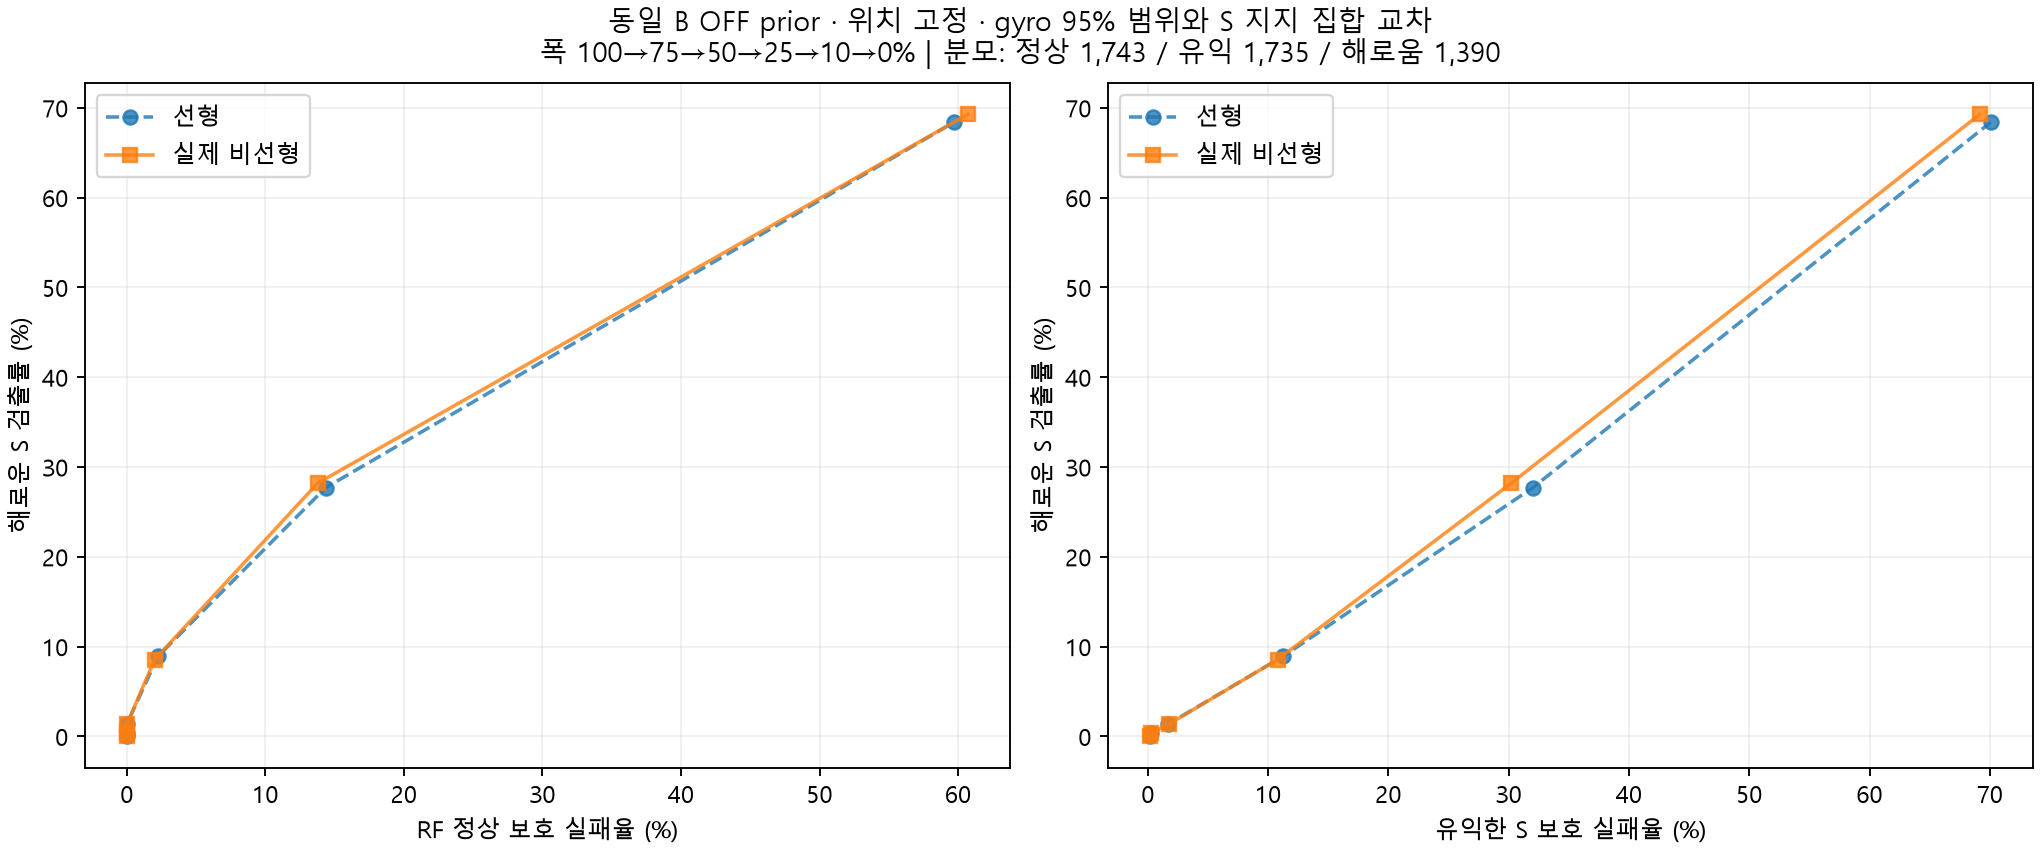

Data behind this chart, as committed beside it:
route, policy, method, helpful_total, helpful_protected, harmful_total, harmful_detected, normal_total, normal_protected, rejected, net_heading_se, changed_vs_linear
ALL, current, linear, 1735, 1732, 1390, 0, 1743, 1743, 3, 2.27, 0
ALL, current, nonlinear, 1735, 1732, 1390, 0, 1743, 1743, 3, 2.27, 0
ALL, no_extra, linear, 1735, 1730, 1390, 5, 1743, 1743, 10, 3.562, 0
ALL, no_extra, nonlinear, 1735, 1730, 1390, 5, 1743, 1743, 10, 3.562, 0
ALL, no_base, linear, 1735, 1731, 1390, 11, 1743, 1743, 15, 2.887, 0
ALL, no_base, nonlinear, 1735, 1731, 1390, 10, 1743, 1743, 14, 2.896, 1
ALL, width75, linear, 1735, 1731, 1390, 5, 1743, 1743, 9, 3.551, 0
ALL, width75, nonlinear, 1735, 1731, 1390, 5, 1743, 1743, 9, 3.551, 0
ALL, width50, linear, 1735, 1706, 1390, 19, 1743, 1743, 48, 14.66, 0
ALL, width50, nonlinear, 1735, 1705, 1390, 19, 1743, 1743, 49, 15.89, 1
ALL, width25, linear, 1735, 1540, 1390, 124, 1743, 1704, 319, 39.38, 0
ALL, width25, nonlinear, 1735, 1548, 1390, 119, 1743, 1708, 306, 36.61, 19
ALL, width10, linear, 1735, 1180, 1390, 385, 1743, 1493, 940, 63.67, 0
ALL, width10, nonlinear, 1735, 1211, 1390, 392, 1743, 1503, 916, 60.99, 90
ALL, width0, linear, 1735, 519, 1390, 951, 1743, 702, 2167, 68.82, 0
ALL, width0, nonlinear, 1735, 535, 1390, 963, 1743, 685, 2163, 63.08, 162
R2, current, linear, 515, 513, 462, 0, 545, 545, 2, 2.237, 0
R2, current, nonlinear, 515, 513, 462, 0, 545, 545, 2, 2.237, 0
R2, no_extra, linear, 515, 512, 462, 0, 545, 545, 3, 3.874, 0
R2, no_extra, nonlinear, 515, 512, 462, 0, 545, 545, 3, 3.874, 0
R2, no_base, linear, 515, 512, 462, 0, 545, 545, 3, 3.874, 0
R2, no_base, nonlinear, 515, 512, 462, 0, 545, 545, 3, 3.874, 0
R2, width75, linear, 515, 512, 462, 0, 545, 545, 3, 3.874, 0
R2, width75, nonlinear, 515, 512, 462, 0, 545, 545, 3, 3.874, 0
R2, width50, linear, 515, 502, 462, 0, 545, 545, 13, 12.47, 0
R2, width50, nonlinear, 515, 501, 462, 0, 545, 545, 14, 13.7, 1
R2, width25, linear, 515, 445, 462, 41, 545, 517, 111, 30.6, 0
R2, width25, nonlinear, 515, 452, 462, 36, 545, 522, 99, 27.61, 12
R2, width10, linear, 515, 310, 462, 145, 545, 410, 350, 40.33, 0
R2, width10, nonlinear, 515, 317, 462, 145, 545, 414, 343, 41.64, 37
R2, width0, linear, 515, 126, 462, 346, 545, 171, 735, 37.6, 0
R2, width0, nonlinear, 515, 133, 462, 344, 545, 174, 726, 38.71, 63
R4, current, linear, 423, 422, 314, 0, 310, 310, 1, 0.03256, 0
R4, current, nonlinear, 423, 422, 314, 0, 310, 310, 1, 0.03256, 0
R4, no_extra, linear, 423, 421, 314, 5, 310, 310, 7, -0.3121, 0
R4, no_extra, nonlinear, 423, 421, 314, 5, 310, 310, 7, -0.3121, 0
R4, no_base, linear, 423, 422, 314, 11, 310, 310, 12, -0.9874, 0
R4, no_base, nonlinear, 423, 422, 314, 10, 310, 310, 11, -0.9785, 1
R4, width75, linear, 423, 422, 314, 5, 310, 310, 6, -0.3237, 0
R4, width75, nonlinear, 423, 422, 314, 5, 310, 310, 6, -0.3237, 0
R4, width50, linear, 423, 409, 314, 19, 310, 310, 33, 1.406, 0
R4, width50, nonlinear, 423, 409, 314, 19, 310, 310, 33, 1.406, 0
R4, width25, linear, 423, 333, 314, 60, 310, 301, 150, 1.988, 0
R4, width25, nonlinear, 423, 332, 314, 60, 310, 301, 151, 1.989, 1
R4, width10, linear, 423, 254, 314, 113, 310, 264, 282, 5.566, 0
R4, width10, nonlinear, 423, 253, 314, 113, 310, 263, 283, 5.593, 1
R4, width0, linear, 423, 159, 314, 205, 310, 162, 469, 6.944, 0
R4, width0, nonlinear, 423, 159, 314, 204, 310, 163, 468, 6.525, 3
R5, current, linear, 797, 797, 614, 0, 888, 888, 0, -0.0, 0
R5, current, nonlinear, 797, 797, 614, 0, 888, 888, 0, -0.0, 0
R5, no_extra, linear, 797, 797, 614, 0, 888, 888, 0, -0.0, 0
R5, no_extra, nonlinear, 797, 797, 614, 0, 888, 888, 0, -0.0, 0
R5, no_base, linear, 797, 797, 614, 0, 888, 888, 0, -0.0, 0
R5, no_base, nonlinear, 797, 797, 614, 0, 888, 888, 0, -0.0, 0
R5, width75, linear, 797, 797, 614, 0, 888, 888, 0, -0.0, 0
R5, width75, nonlinear, 797, 797, 614, 0, 888, 888, 0, -0.0, 0
R5, width50, linear, 797, 795, 614, 0, 888, 888, 2, 0.7829, 0
R5, width50, nonlinear, 797, 795, 614, 0, 888, 888, 2, 0.7829, 0
R5, width25, linear, 797, 762, 614, 23, 888, 886, 58, 6.788, 0
R5, width25, nonlinear, 797, 764, 614, 23, 888, 885, 56, 7.01, 6
... 4 more rows
